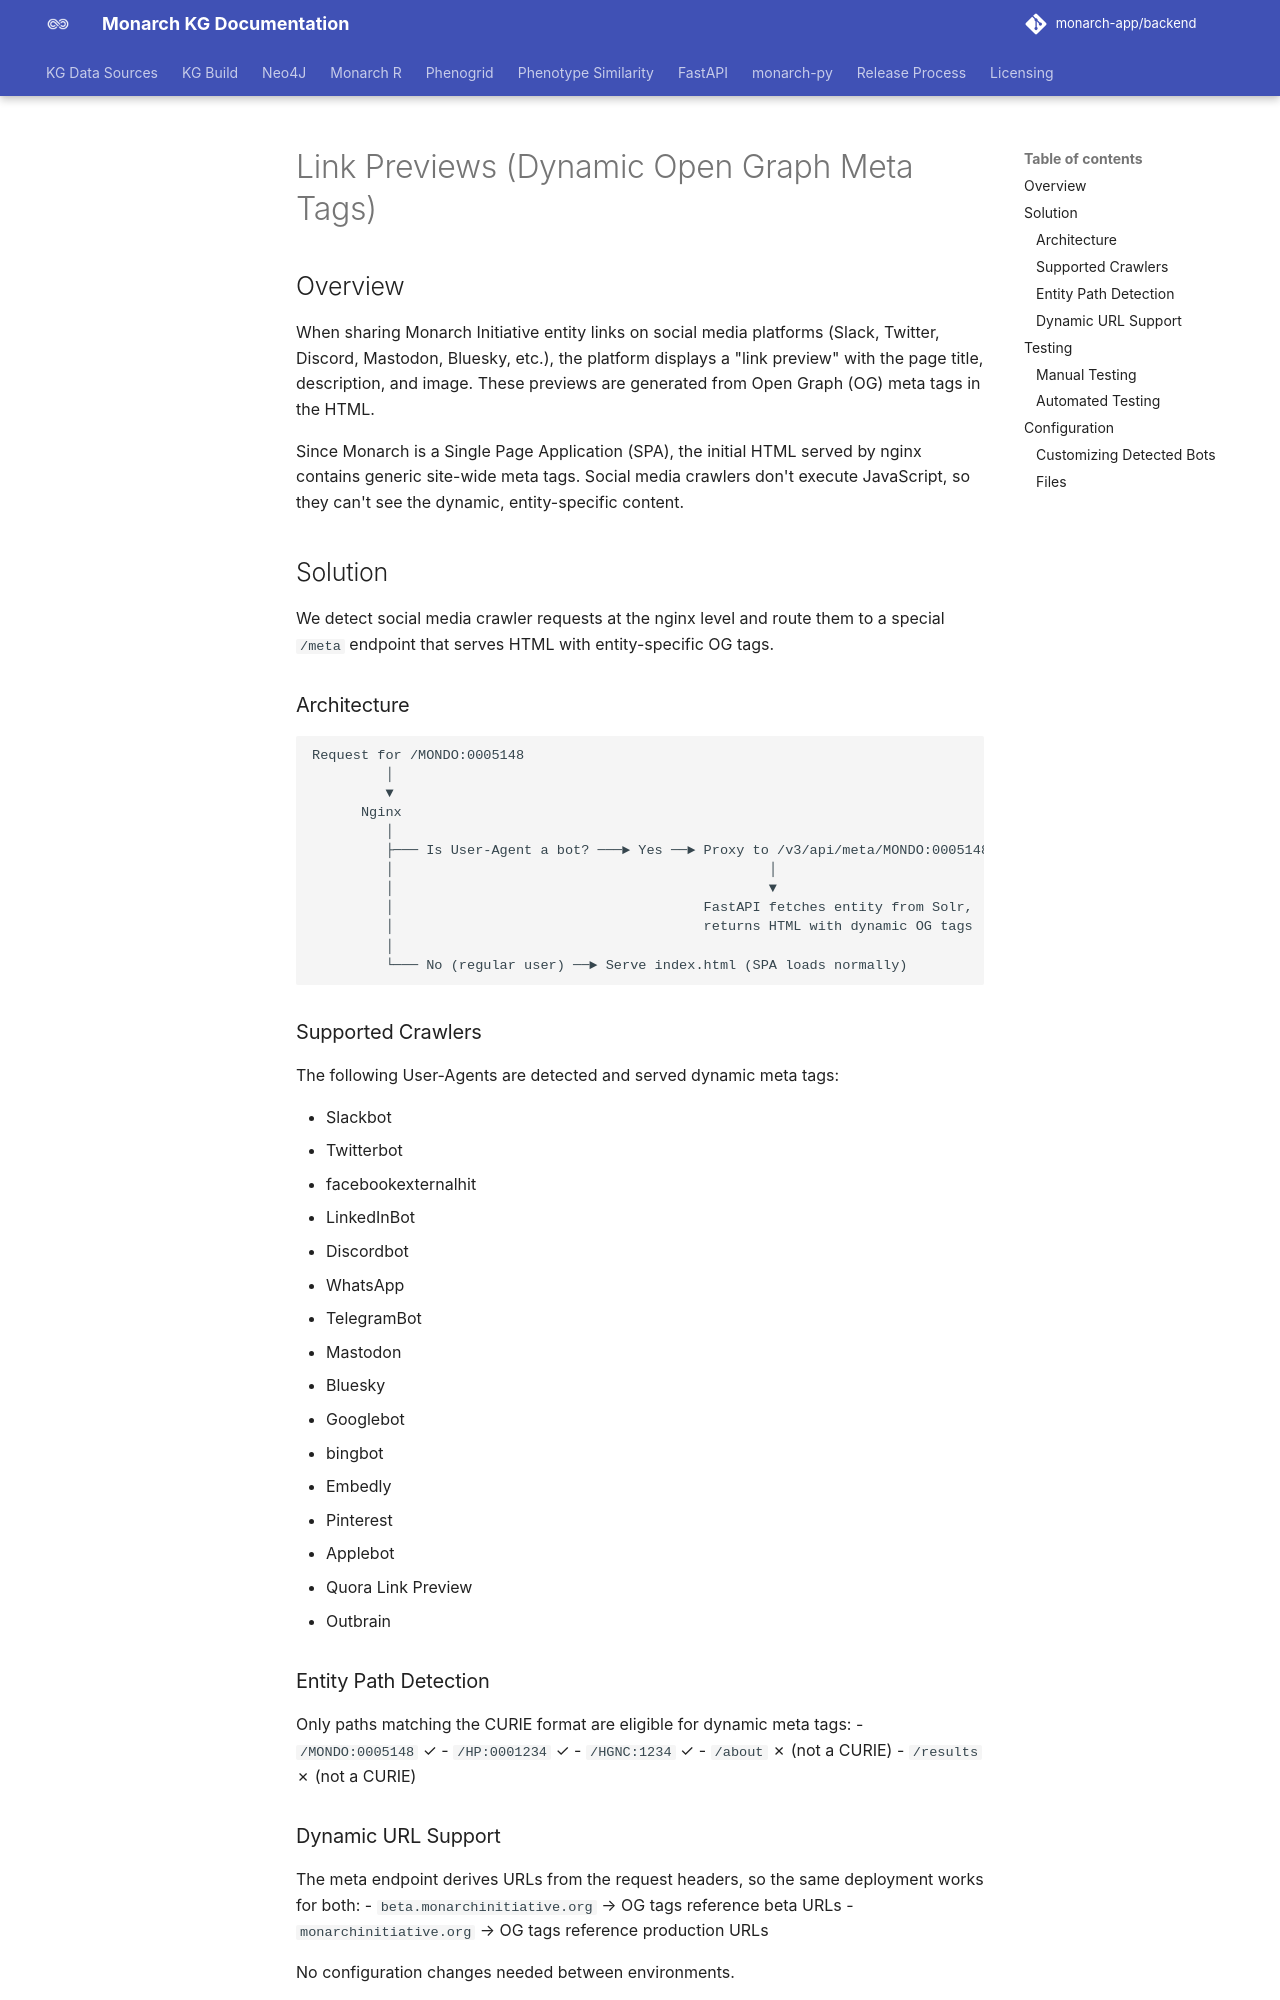

repository: monarch-initiative/monarch-app · page: docs/link-previews/index.html · generator: mkdocs

# Link Previews (Dynamic Open Graph Meta Tags)

## Overview

When sharing Monarch Initiative entity links on social media platforms (Slack, Twitter, Discord, Mastodon, Bluesky, etc.), the platform displays a "link preview" with the page title, description, and image. These previews are generated from Open Graph (OG) meta tags in the HTML.

Since Monarch is a Single Page Application (SPA), the initial HTML served by nginx contains generic site-wide meta tags. Social media crawlers don't execute JavaScript, so they can't see the dynamic, entity-specific content.

## Solution

We detect social media crawler requests at the nginx level and route them to a special `/meta` endpoint that serves HTML with entity-specific OG tags.

### Architecture

```
Request for /MONDO:0005148
         │
         ▼
      Nginx
         │
         ├─── Is User-Agent a bot? ───► Yes ──► Proxy to /v3/api/meta/MONDO:0005148
         │                                              │
         │                                              ▼
         │                                      FastAPI fetches entity from Solr,
         │                                      returns HTML with dynamic OG tags
         │
         └─── No (regular user) ──► Serve index.html (SPA loads normally)
```

### Supported Crawlers

The following User-Agents are detected and served dynamic meta tags:

- Slackbot
- Twitterbot
- facebookexternalhit
- LinkedInBot
- Discordbot
- WhatsApp
- TelegramBot
- Mastodon
- Bluesky
- Googlebot
- bingbot
- Embedly
- Pinterest
- Applebot
- Quora Link Preview
- Outbrain

### Entity Path Detection

Only paths matching the CURIE format are eligible for dynamic meta tags:
- `/MONDO:0005148` ✓
- `/HP:0001234` ✓
- `/HGNC:1234` ✓
- `/about` ✗ (not a CURIE)
- `/results` ✗ (not a CURIE)
